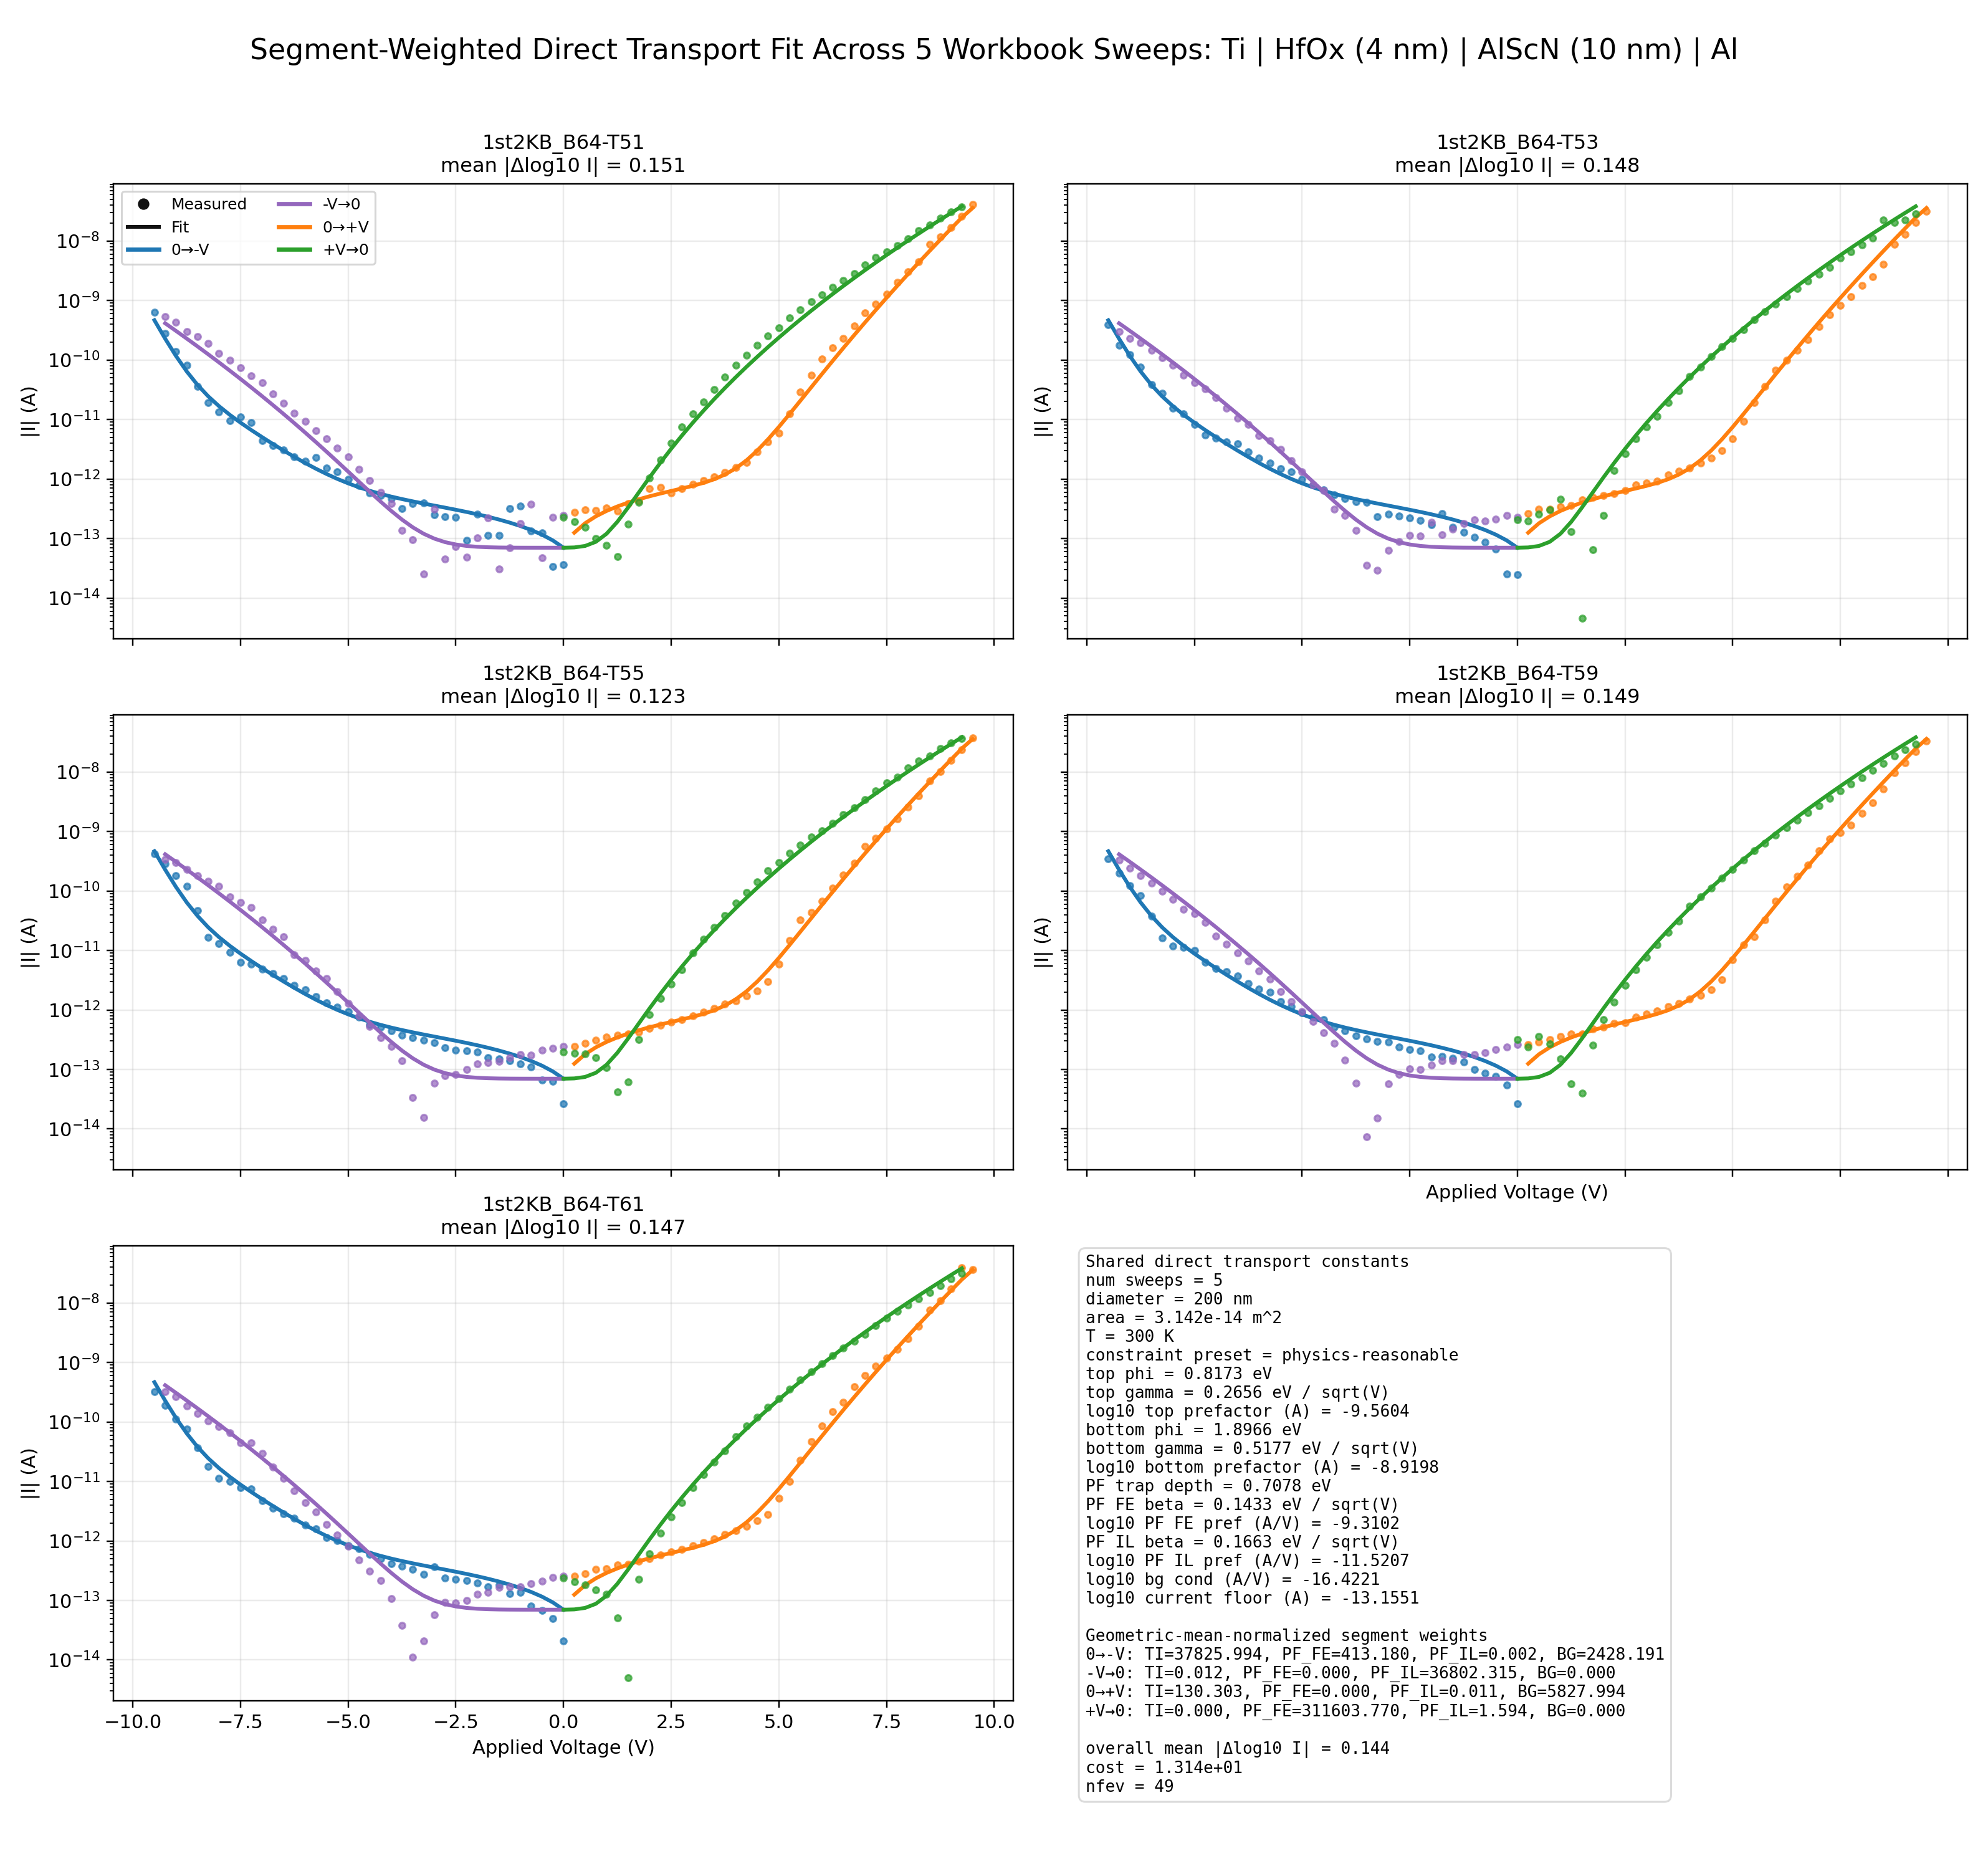

The table this chart was drawn from, first rows:
sweep_name, segment_label, voltage_v, experimental_current_a, model_total_a, model_thermionic_weighted_a, model_pf_fe_weighted_a, model_pf_il_weighted_a, model_background_weighted_a, base_thermionic_a, base_pf_fe_a, base_pf_il_a, base_background_a, current_floor_a, weight_thermionic, weight_pf_fe, weight_pf_il, weight_background, top_effective_barrier_ev, bottom_effective_barrier_ev, pf_fe_activation_ev, pf_il_activation_ev
1st2KB_B64-T51, 0→-V, 0.0, 3.64094910091598e-14, 6.99677529116827e-14, 1.939100960925417e-19, 0.0, 0.0, 0.0, 5.126371524532248e-24, 0.0, 0.0, 0.0, 37826, 413.2, 0.001562, 2428, 6.996755900158662e-14, 0.8173, 1.897, 0.7078, 0.7078
1st2KB_B64-T51, 0→-V, -0.25, 3.41051277117591e-14, 9.293767608101538e-14, 1.3968714680270426e-32, 1.0408719265827073e-18, 3.7779685421105886e-26, 2.29690762074644e-14, 3.6928877151955657e-37, 2.519171106384773e-21, 2.4185167748738422e-23, 9.459338423384397e-18, 37826, 413.2, 0.001562, 2428, 6.996755900158662e-14, 0.6845, 1.638, 0.6361, 0.6247
1st2KB_B64-T51, 0→-V, -0.5, 1.23404812844147e-13, 1.1591227432546974e-13, 8.836028673217459e-31, 6.562908668036327e-18, 2.862957943085026e-25, 4.59381524149288e-14, 2.3359673731848903e-35, 1.5883884912372628e-20, 1.832760578583654e-22, 1.8918676846768793e-17, 37826, 413.2, 0.001562, 2428, 6.996755900158662e-14, 0.6295, 1.531, 0.6064, 0.5902
1st2KB_B64-T51, 0→-V, -0.75, 1.33836735097259e-13, 1.3889854671801785e-13, 2.1295619013179668e-29, 2.375909284451917e-17, 1.193507981891325e-24, 6.890722862239318e-14, 5.629890196864829e-34, 5.750296331300852e-20, 7.640399974154949e-22, 2.8378015270153187e-17, 37826, 413.2, 0.001562, 2428, 6.996755900158662e-14, 0.5873, 1.448, 0.5837, 0.5638
1st2KB_B64-T51, 0→-V, -1.0, 3.53893102973332e-13, 1.6191044492776809e-13, 3.1145701063901706e-28, 6.658109255647315e-17, 3.7670829009093516e-24, 9.18763048298576e-14, 8.233941309037418e-33, 1.6114294210092693e-19, 2.4115481869787873e-21, 3.7837353693537587e-17, 37826, 413.2, 0.001562, 2428, 6.996755900158662e-14, 0.5517, 1.379, 0.5645, 0.5415
1st2KB_B64-T51, 0→-V, -1.25, 3.20978080269388e-13, 1.849730659789097e-13, 3.3103866832594225e-27, 1.6012592993706652e-16, 1.006070072644922e-23, 1.14845381037322e-13, 8.75161859553355e-32, 3.8754490901181757e-19, 6.440491285909348e-21, 4.7296692116921986e-17, 37826, 413.2, 0.001562, 2428, 6.996755900158662e-14, 0.5204, 1.318, 0.5475, 0.5219
1st2KB_B64-T51, 0→-V, -1.5, 1.11846980516226e-13, 2.0812921650892018e-13, 2.80471113138981e-26, 3.4720023853675636e-16, 2.3982411429322658e-23, 1.3781445724478636e-13, 7.414771880487125e-31, 8.403116528690409e-19, 1.535265942456468e-20, 5.675603054030637e-17, 37826, 413.2, 0.001562, 2428, 6.996755900158662e-14, 0.492, 1.263, 0.5323, 0.5041
1st2KB_B64-T51, 0→-V, -1.75, 1.13313153890342e-13, 2.314490112413085e-13, 2.0011556363038154e-25, 6.979187346746339e-16, 5.2596348005898537e-23, 1.607835334522508e-13, 5.2904245198296636e-30, 1.6891383714894094e-18, 3.3670251229329696e-20, 6.621536896369077e-17, 37826, 413.2, 0.001562, 2428, 6.996755900158662e-14, 0.466, 1.212, 0.5182, 0.4878
1st2KB_B64-T51, 0→-V, -2.0, 2.59303022847115e-13, 2.550436538578404e-13, 1.246233583729949e-24, 1.3234850871269582e-15, 1.0816542071012538e-22, 1.837526096597152e-13, 3.29464864660789e-29, 3.2031658324838507e-18, 6.924353168451215e-20, 7.567470738707517e-17, 37826, 413.2, 0.001562, 2428, 6.996755900158662e-14, 0.4417, 1.164, 0.5051, 0.4726
1st2KB_B64-T51, 0→-V, -2.25, 9.20096518506469e-14, 2.790849154833261e-13, 6.94448069822815e-24, 2.3956703963275906e-15, 2.112878601577144e-22, 2.067216858671796e-13, 1.8359017308243126e-28, 5.798123178001071e-18, 1.3525873188799905e-19, 8.513404581045957e-17, 37826, 413.2, 0.001562, 2428, 6.996755900158662e-14, 0.4189, 1.12, 0.4928, 0.4584
1st2KB_B64-T51, 0→-V, -2.5, 2.24742614926207e-13, 3.038322941503248e-13, 3.525837221997431e-23, 4.1739726432113744e-15, 3.956244368499078e-22, 2.29690762074644e-13, 9.321201886444074e-28, 1.0102060602345451e-17, 2.5326424145844856e-19, 9.459338423384397e-17, 37826, 413.2, 0.001562, 2428, 6.996755900158662e-14, 0.3974, 1.078, 0.4812, 0.4449
1st2KB_B64-T51, 0→-V, -2.75, 2.35509121969749e-13, 3.2967043257733044e-13, 1.6534873644994975e-22, 7.0430344133783035e-15, 7.149084021135708e-22, 2.5265983828210837e-13, 4.371299232144582e-27, 1.704590962858141e-17, 4.576581153965874e-19, 1.0405272265722836e-16, 37826, 413.2, 0.001562, 2428, 6.996755900158662e-14, 0.3769, 1.038, 0.4701, 0.432
1st2KB_B64-T51, 0→-V, -3.0, 2.52749535710473e-13, 3.5716012128961405e-13, 7.238786279086558e-22, 1.156364582138321e-14, 1.253192836856133e-21, 2.756289144895727e-13, 1.913706846680861e-26, 2.7986922976523256e-17, 8.022480505872821e-19, 1.1351206108061275e-16, 37826, 413.2, 0.001562, 2428, 6.996755900158662e-14, 0.3573, 0.9999, 0.4595, 0.4198
1st2KB_B64-T51, 0→-V, -3.25, 3.9838588699638e-13, 3.8710715588899784e-13, 2.983479519720621e-21, 1.8541601067253637e-14, 2.139640897334261e-21, 2.9859799069703717e-13, 7.887379131936391e-26, 4.487532469829459e-17, 1.3697195582041866e-18, 1.2297139950399715e-16, 37826, 413.2, 0.001562, 2428, 6.996755900158662e-14, 0.3385, 0.9633, 0.4494, 0.408
1st2KB_B64-T51, 0→-V, -3.5, 3.88523197988877e-13, 4.2065449536246077e-13, 1.1655886905062111e-20, 2.911985423085577e-14, 3.569629890615163e-21, 3.215670669045016e-13, 3.081448976992021e-25, 7.047735031278055e-17, 2.285146018108676e-18, 1.3243073792738155e-16, 37826, 413.2, 0.001562, 2428, 6.996755900158662e-14, 0.3205, 0.9281, 0.4397, 0.3967
1st2KB_B64-T51, 0→-V, -3.75, 3.19186517494519e-13, 4.594046368811697e-13, 4.340925508678377e-20, 4.4900885523808174e-14, 5.834553861949112e-21, 3.44536143111966e-13, 1.147603831168459e-24, 1.0867140382393623e-16, 3.735067201259886e-18, 1.4189007635076595e-16, 37826, 413.2, 0.001562, 2428, 6.996755900158662e-14, 0.303, 0.8941, 0.4302, 0.3858
1st2KB_B64-T51, 0→-V, -4.0, 4.73744632932538e-13, 5.055809492479272e-13, 1.5483938559969583e-19, 6.81080067240106e-14, 9.363514060215547e-21, 3.675052193194304e-13, 4.0934651326021365e-24, 1.648384573267228e-16, 5.994177975274283e-18, 1.5134941477415035e-16, 37826, 413.2, 0.001562, 2428, 6.996755900158662e-14, 0.2862, 0.8612, 0.4211, 0.3752
1st2KB_B64-T51, 0→-V, -4.25, 5.273172848895e-13, 5.622389804163702e-13, 5.310977356391131e-19, 1.0179658000901716e-13, 1.4781136037321763e-20, 3.904742955268948e-13, 1.4040549530874185e-23, 2.463732535562097e-16, 9.462340689047623e-18, 1.6080875319753475e-16, 37826, 413.2, 0.001562, 2428, 6.996755900158662e-14, 0.2698, 0.8294, 0.4123, 0.365
1st2KB_B64-T51, 0→-V, -4.5, 5.80207973679969e-13, 6.335416003308113e-13, 1.7576879870522653e-18, 1.5012888891976467e-13, 2.2987113815039282e-20, 4.134433717343592e-13, 4.6467728227708866e-23, 3.633495625556855e-16, 1.4715506428369666e-17, 1.7026809162091915e-16, 37826, 413.2, 0.001562, 2428, 6.996755900158662e-14, 0.2539, 0.7984, 0.4037, 0.3551
1st2KB_B64-T51, 0→-V, -4.75, 7.69852606143095e-13, 7.251154639833168e-13, 5.62938276221426e-18, 2.1872979239230422e-13, 3.526484016743776e-20, 4.364124479418236e-13, 1.4882313027752574e-22, 5.293809536292159e-16, 2.2575256135019593e-17, 1.7972743004430355e-16, 37826, 413.2, 0.001562, 2428, 6.996755900158662e-14, 0.2385, 0.7683, 0.3954, 0.3454
1st2KB_B64-T51, 0→-V, -5.0, 9.87505216487605e-13, 8.445110708244866e-13, 1.7492128943123525e-17, 3.1514444211592555e-13, 5.342874330026146e-20, 4.59381524149288e-13, 4.624367349840315e-22, 7.627285861409051e-16, 3.420312014030748e-17, 1.8918676846768795e-16, 37826, 413.2, 0.001562, 2428, 6.996755900158662e-14, 0.2235, 0.739, 0.3873, 0.336
1st2KB_B64-T51, 0→-V, -5.25, 1.32566917512844e-12, 1.00179549510447e-12, 5.285199056002976e-17, 4.4942440373272535e-13, 8.002284559137426e-20, 4.823506003567523e-13, 1.3972399832780276e-21, 1.0877197698133175e-15, 5.12276881817966e-17, 1.9864610689107232e-16, 37826, 413.2, 0.001562, 2428, 6.996755900158662e-14, 0.2088, 0.7104, 0.3794, 0.3268
1st2KB_B64-T51, 0→-V, -5.5, 1.54214466717428e-12, 1.2103176181569744e-12, 1.555879690694147e-16, 6.348746760353489e-13, 1.1858675280918583e-19, 5.053196765642167e-13, 4.113255319189796e-21, 1.5365559385336732e-15, 7.591488593671787e-17, 2.0810544531445672e-16, 37826, 413.2, 0.001562, 2428, 6.996755900158662e-14, 0.1945, 0.6825, 0.3717, 0.3178
1st2KB_B64-T51, 0→-V, -5.75, 2.28889585236758e-12, 1.4877050940406115e-12, 4.470429257382764e-16, 8.890015653316312e-13, 1.740099743225427e-19, 5.282887527716811e-13, 1.181840538955016e-20, 2.151606744037137e-15, 1.113947978135698e-16, 2.1756478373784112e-16, 37826, 413.2, 0.001562, 2428, 6.996755900158662e-14, 0.1805, 0.6552, 0.3641, 0.3091
1st2KB_B64-T51, 0→-V, -6.0, 1.9781023607307e-12, 1.8571916701703976e-12, 1.2556294515812606e-15, 1.2347103997366685e-12, 2.5300141551067473e-19, 5.512578289791454e-13, 3.3194883586042397e-20, 2.9883088248727532e-15, 1.6196221875832726e-16, 2.270241221612255e-16, 37826, 413.2, 0.001562, 2428, 6.996755900158662e-14, 0.1668, 0.6285, 0.3567, 0.3005
1st2KB_B64-T51, 0→-V, -6.25, 2.36019060198545e-12, 2.3494602061008594e-12, 3.4524158644444484e-15, 1.7018129613398389e-12, 3.647083796851498e-19, 5.742269051866098e-13, 9.12709896749524e-20, 4.11881417030203e-15, 2.334729165618801e-16, 2.364834605846099e-16, 37826, 413.2, 0.001562, 2428, 6.996755900158662e-14, 0.1534, 0.6024, 0.3495, 0.2921
1st2KB_B64-T51, 0→-V, -6.5, 3.05637307997098e-12, 3.0053859930416473e-12, 9.304303710726609e-15, 2.3289176274064146e-12, 5.215288450672866e-19, 5.971959813940743e-13, 2.4597645279648324e-19, 5.636564736042224e-15, 3.338636217630242e-16, 2.459427990079943e-16, 37826, 413.2, 0.001562, 2428, 6.996755900158662e-14, 0.1402, 0.5768, 0.3424, 0.2839
1st2KB_B64-T51, 0→-V, -6.75, 3.67990273669738e-12, 3.8805303309261275e-12, 2.4606012514527944e-14, 3.16579096163587e-12, 7.401726041836596e-19, 6.201650576015387e-13, 6.505053858905897e-19, 7.662008087383502e-15, 4.738313301360033e-16, 2.554021374313787e-16, 37826, 413.2, 0.001562, 2428, 6.996755900158662e-14, 0.1273, 0.5516, 0.3354, 0.2758
1st2KB_B64-T51, 0→-V, -7.0, 4.41931083741687e-12, 5.053322606732177e-12, 6.392149892117763e-14, 4.276298371958778e-12, 1.043041632418194e-18, 6.431341338090032e-13, 1.6898828811809735e-18, 1.0349714528555691e-14, 6.677169639654866e-16, 2.648614758547631e-16, 37826, 413.2, 0.001562, 2428, 6.996755900158662e-14, 0.1147, 0.5269, 0.3286, 0.2679
1st2KB_B64-T51, 0→-V, -7.25, 8.95244035153953e-12, 6.641398650215362e-12, 1.6327239583697342e-13, 5.7420540253418575e-12, 1.4600184771249404e-18, 6.661032100164676e-13, 4.316407333228128e-18, 1.3897210811931901e-14, 9.346502331064322e-16, 2.743208142781475e-16, 37826, 413.2, 0.001562, 2428, 6.996755900158662e-14, 0.1022, 0.5027, 0.3219, 0.2601
1st2KB_B64-T51, 0→-V, -7.5, 1.09580833990153e-11, 8.836386475588545e-12, 4.104074466773069e-13, 7.666937152911353e-12, 2.0307743655400417e-18, 6.89072286223932e-13, 1.0849878838172854e-17, 1.8555910729087674e-14, 1.300027200940787e-15, 2.837801527015319e-16, 37826, 413.2, 0.001562, 2428, 6.996755900158662e-14, 0.09, 0.4789, 0.3153, 0.2524
1st2KB_B64-T51, 0→-V, -7.75, 9.60346385747712e-12, 1.1980689864692566e-11, 1.0160141619838908e-12, 1.0182663973538557e-11, 2.8077371350223706e-18, 7.120413624313964e-13, 2.6860210857871073e-17, 2.4644600563280934e-14, 1.7974102443675277e-15, 2.932394911249163e-16, 37826, 413.2, 0.001562, 2428, 6.996755900158662e-14, 0.07798, 0.4554, 0.3088, 0.2449
1st2KB_B64-T51, 0→-V, -8.0, 1.34826455555626e-11, 1.673966781721878e-11, 2.479043335183767e-12, 1.345564262450034e-11, 3.859894224620625e-18, 7.350104386388608e-13, 6.553808913333996e-17, 3.256602974082344e-14, 2.4709625893995555e-15, 3.026988295483007e-16, 37826, 413.2, 0.001562, 2428, 6.996755900158662e-14, 0.06615, 0.4324, 0.3024, 0.2375
1st2KB_B64-T51, 0→-V, -8.25, 1.91266273652513e-11, 2.4489036334542975e-11, 5.965700204678148e-12, 1.7695383778367597e-11, 5.277649322582247e-18, 7.579795148463252e-13, 1.57714303016812e-16, 4.282726663328002e-14, 3.3785573586158e-15, 3.121581679716851e-16, 37826, 413.2, 0.001562, 2428, 6.996755900158662e-14, 0.0545, 0.4097, 0.2961, 0.2302
1st2KB_B64-T51, 0→-V, -8.5, 3.62615978910519e-11, 3.818352758220557e-11, 1.4167810968783853e-11, 2.3164793284361703e-11, 7.179004639234448e-18, 7.809485910537896e-13, 3.7455224961916096e-16, 5.606460933088014e-14, 4.59573523531404e-15, 3.216175063950695e-16, 37826, 413.2, 0.001562, 2428, 6.996755900158662e-14, 0.04303, 0.3873, 0.2899, 0.223
1st2KB_B64-T51, 0→-V, -8.75, 8.20692888647834e-11, 6.429120275444225e-11, 3.322457117162069e-11, 3.0192736639152395e-11, 9.717406337031173e-18, 8.03917667261254e-13, 8.783529016854649e-16, 7.307399481293807e-14, 6.220726819828381e-15, 3.310768448184539e-16, 37826, 413.2, 0.001562, 2428, 6.996755900158662e-14, 0.03173, 0.3653, 0.2838, 0.2159
1st2KB_B64-T51, 0→-V, -9.0, 1.37386643728199e-10, 1.1706387855042527e-10, 7.697767111968623e-11, 3.9189340036597737e-11, 1.309167100842485e-17, 8.268867434687184e-13, 2.0350469068121196e-15, 9.484803132562955e-14, 8.38080719627078e-15, 3.405361832418383e-16, 37826, 413.2, 0.001562, 2428, 6.996755900158662e-14, 0.02058, 0.3436, 0.2778, 0.209
1st2KB_B64-T51, 0→-V, -9.25, 2.77503853229888e-10, 2.278779018629464e-10, 1.7629347982159956e-10, 5.0664581104159666e-11, 1.7558509381394697e-17, 8.498558196761828e-13, 4.660643737120549e-15, 1.226209926265557e-13, 1.1240313149076441e-14, 3.499955216652227e-16, 37826, 413.2, 0.001562, 2428, 6.996755900158662e-14, 0.009595, 0.3221, 0.2719, 0.2021
1st2KB_B64-T51, 0→-V, -9.5, 6.29410579211509e-10, 4.654727495060227e-10, 3.9927910715585765e-10, 6.52508264469964e-11, 2.3448283410078115e-17, 8.728248958836472e-13, 1.0555680629891534e-14, 1.579233644937193e-13, 1.5010730273997587e-14, 3.594548600886071e-16, 37826, 413.2, 0.001562, 2428, 6.996755900158662e-14, 0.0, 0.301, 0.266, 0.1953
1st2KB_B64-T51, -V→0, -9.25, 5.32822119758691e-10, 4.137395930926246e-10, 5.772762668933881e-17, 1.9644130927338784e-17, 4.136695480676375e-10, 9.422789371197392e-20, 4.660643737120549e-15, 1.226209926265557e-13, 1.1240313149076441e-14, 3.499955216652227e-16, 0.01239, 0.0001602, 36802, 0.0002692, 6.996755900158662e-14, 0.009595, 0.3221, 0.2719, 0.2021
1st2KB_B64-T51, -V→0, -9.0, 4.35702390833015e-10, 3.085031165733856e-10, 2.5206481069570987e-17, 1.519484637704268e-17, 3.084331085213754e-10, 9.168119388192057e-20, 2.0350469068121196e-15, 9.484803132562955e-14, 8.38080719627078e-15, 3.405361832418383e-16, 0.01239, 0.0001602, 36802, 0.0002692, 6.996755900158662e-14, 0.02058, 0.3436, 0.2778, 0.209
1st2KB_B64-T51, -V→0, -8.75, 2.98526925401887e-10, 2.2900713976743243e-10, 1.0879447404688964e-17, 1.1706601706127061e-17, 2.2893714953324722e-10, 8.913449405186722e-20, 8.783529016854649e-16, 7.307399481293807e-14, 6.220726819828381e-15, 3.310768448184539e-16, 0.01239, 0.0001602, 36802, 0.0002692, 6.996755900158662e-14, 0.03173, 0.3653, 0.2838, 0.2159
1st2KB_B64-T51, -V→0, -8.5, 2.49925496964565e-10, 1.6920367822114478e-10, 4.639275958695254e-18, 8.98166376323555e-18, 1.6913369695461567e-10, 8.658779422181387e-20, 3.7455224961916096e-16, 5.606460933088014e-14, 4.59573523531404e-15, 3.216175063950695e-16, 0.01239, 0.0001602, 36802, 0.0002692, 6.996755900158662e-14, 0.04303, 0.3873, 0.2899, 0.223
1st2KB_B64-T51, -V→0, -8.25, 1.89208260170659e-10, 1.2440870947353152e-10, 1.953479588154218e-18, 6.86101470052854e-18, 1.2433873301599456e-10, 8.404109439176052e-20, 1.57714303016812e-16, 4.282726663328002e-14, 3.3785573586158e-15, 3.121581679716851e-16, 0.01239, 0.0001602, 36802, 0.0002692, 6.996755900158662e-14, 0.0545, 0.4097, 0.2961, 0.2302
1st2KB_B64-T51, -V→0, -8.0, 1.30652433316669e-10, 9.100711786569129e-11, 8.1176733447545285e-19, 5.217143804737064e-18, 9.093714419628417e-11, 8.149439456170717e-20, 6.553808913333996e-17, 3.256602974082344e-14, 2.4709625893995555e-15, 3.026988295483007e-16, 0.01239, 0.0001602, 36802, 0.0002692, 6.996755900158662e-14, 0.06615, 0.4324, 0.3024, 0.2375
1st2KB_B64-T51, -V→0, -7.75, 9.89884771374072e-11, 6.621883037300579e-11, 3.326957203036693e-19, 3.948114835372918e-18, 6.614885845424595e-11, 7.894769473165382e-20, 2.6860210857871073e-17, 2.4644600563280934e-14, 1.7974102443675277e-15, 2.932394911249163e-16, 0.01239, 0.0001602, 36802, 0.0002692, 6.996755900158662e-14, 0.07798, 0.4554, 0.3088, 0.2449
1st2KB_B64-T51, -V→0, -7.5, 7.3611679252128e-11, 4.791398163047396e-11, 1.3438867901573726e-19, 2.9726944141477022e-18, 4.784401088798828e-11, 7.640099490160047e-20, 1.0849878838172854e-17, 1.8555910729087674e-14, 1.300027200940787e-15, 2.837801527015319e-16, 0.01239, 0.0001602, 36802, 0.0002692, 6.996755900158662e-14, 0.09, 0.4789, 0.3153, 0.2524
1st2KB_B64-T51, -V→0, -7.25, 5.35862534900566e-11, 3.446726244382527e-11, 5.346384860681592e-20, 2.2263612687090235e-18, 3.439729253114427e-11, 7.385429507154712e-20, 4.316407333228128e-18, 1.3897210811931901e-14, 9.346502331064322e-16, 2.743208142781475e-16, 0.01239, 0.0001602, 36802, 0.0002692, 6.996755900158662e-14, 0.1022, 0.5027, 0.3219, 0.2601
1st2KB_B64-T51, -V→0, -7.0, 4.15831188926852e-11, 2.464349951768489e-11, 2.0931213286383896e-20, 1.6580451919739054e-18, 2.4573530208399303e-11, 7.130759524149377e-20, 1.6898828811809735e-18, 1.0349714528555691e-14, 6.677169639654866e-16, 2.648614758547631e-16, 0.01239, 0.0001602, 36802, 0.0002692, 6.996755900158662e-14, 0.1147, 0.5269, 0.3286, 0.2679
1st2KB_B64-T51, -V→0, -6.75, 2.67706221773745e-11, 1.750805885224563e-11, 8.057284399793408e-21, 1.2274691862369888e-18, 1.743808998895668e-11, 6.876089541144042e-20, 6.505053858905897e-19, 7.662008087383502e-15, 4.738313301360033e-16, 2.554021374313787e-16, 0.01239, 0.0001602, 36802, 0.0002692, 6.996755900158662e-14, 0.1273, 0.5516, 0.3354, 0.2758
1st2KB_B64-T51, -V→0, -6.5, 1.89723532023622e-11, 1.2356922791265445e-11, 3.046711493587796e-21, 9.029890664190783e-19, 1.2286954260013886e-11, 6.621419558138707e-20, 2.4597645279648324e-19, 5.636564736042224e-15, 3.338636217630242e-16, 2.459427990079943e-16, 0.01239, 0.0001602, 36802, 0.0002692, 6.996755900158662e-14, 0.1402, 0.5768, 0.3424, 0.2839
1st2KB_B64-T51, -V→0, -6.25, 1.26037678557789e-11, 8.662312162257252e-12, 1.1304999731168829e-21, 6.598423572805817e-19, 8.592343878615312e-12, 6.366749575133372e-20, 9.12709896749524e-20, 4.11881417030203e-15, 2.334729165618801e-16, 2.364834605846099e-16, 0.01239, 0.0001602, 36802, 0.0002692, 6.996755900158662e-14, 0.1534, 0.6024, 0.3495, 0.2921
1st2KB_B64-T51, -V→0, -6.0, 9.42270046710991e-12, 6.030552733271628e-12, 4.1115819095733453e-22, 4.7873311534756875e-19, 5.960584634004972e-12, 6.112079592128037e-20, 3.3194883586042397e-20, 2.9883088248727532e-15, 1.6196221875832726e-16, 2.270241221612255e-16, 0.01239, 0.0001602, 36802, 0.0002692, 6.996755900158662e-14, 0.1668, 0.6285, 0.3567, 0.3005
1st2KB_B64-T51, -V→0, -5.75, 6.47078918225574e-12, 4.1695544292207035e-12, 1.4638503453017201e-22, 3.4469175039818666e-19, 4.099586466806885e-12, 5.857409609122702e-20, 1.181840538955016e-20, 2.151606744037137e-15, 1.113947978135698e-16, 2.1756478373784112e-16, 0.01239, 0.0001602, 36802, 0.0002692, 6.996755900158662e-14, 0.1805, 0.6552, 0.3641, 0.3091
1st2KB_B64-T51, -V→0, -5.5, 4.76890315431744e-12, 2.863811425964949e-12, 5.094756882035929e-23, 2.4615936787970895e-19, 2.7938435647256508e-12, 5.602739626117367e-20, 4.113255319189796e-21, 1.5365559385336732e-15, 7.591488593671787e-17, 2.0810544531445672e-16, 0.01239, 0.0001602, 36802, 0.0002692, 6.996755900158662e-14, 0.1945, 0.6825, 0.3717, 0.3178
1st2KB_B64-T51, -V→0, -5.25, 3.31491865207534e-12, 1.95526531696208e-12, 1.7306482258591416e-23, 1.7425490621774784e-19, 1.8852975302075845e-12, 5.348069643112032e-20, 1.3972399832780276e-21, 1.0877197698133175e-15, 5.12276881817966e-17, 1.9864610689107232e-16, 0.01239, 0.0001602, 36802, 0.0002692, 6.996755900158662e-14, 0.2088, 0.7104, 0.3794, 0.3268
1st2KB_B64-T51, -V→0, -5.0, 2.35540731884087e-12, 1.3287217422110099e-12, 5.7278300402956526e-24, 1.2219066154363423e-19, 1.2587540100790374e-12, 5.0933996601066984e-20, 4.624367349840315e-22, 7.627285861409051e-16, 3.420312014030748e-17, 1.8918676846768795e-16, 0.01239, 0.0001602, 36802, 0.0002692, 6.996755900158662e-14, 0.2235, 0.739, 0.3873, 0.336
1st2KB_B64-T51, -V→0, -4.75, 1.44523986961992e-12, 9.007893854227178e-13, 1.8433518183279296e-24, 8.480789904549871e-20, 8.30821693224092e-13, 4.8387296771013634e-20, 1.4882313027752574e-22, 5.293809536292159e-16, 2.2575256135019593e-17, 1.7972743004430355e-16, 0.01239, 0.0001602, 36802, 0.0002692, 6.996755900158662e-14, 0.2385, 0.7683, 0.3954, 0.3454
1st2KB_B64-T51, -V→0, -4.5, 9.43292536095819e-13, 6.11532369753371e-13, 5.755581888539973e-25, 5.82093345221328e-20, 5.415647067012774e-13, 4.5840596940960284e-20, 4.6467728227708866e-23, 3.633495625556855e-16, 1.4715506428369666e-17, 1.7026809162091915e-16, 0.01239, 0.0001602, 36802, 0.0002692, 6.996755900158662e-14, 0.2539, 0.7984, 0.4037, 0.3551
1st2KB_B64-T51, -V→0, -4.25, 5.99687075171496e-13, 4.182036868456177e-13, 1.7390893780957358e-25, 3.9469493323971667e-20, 3.482360450804668e-13, 4.3293897110906934e-20, 1.4040549530874185e-23, 2.463732535562097e-16, 9.462340689047623e-18, 1.6080875319753475e-16, 0.01239, 0.0001602, 36802, 0.0002692, 6.996755900158662e-14, 0.2698, 0.8294, 0.4123, 0.365
... 705 more rows
